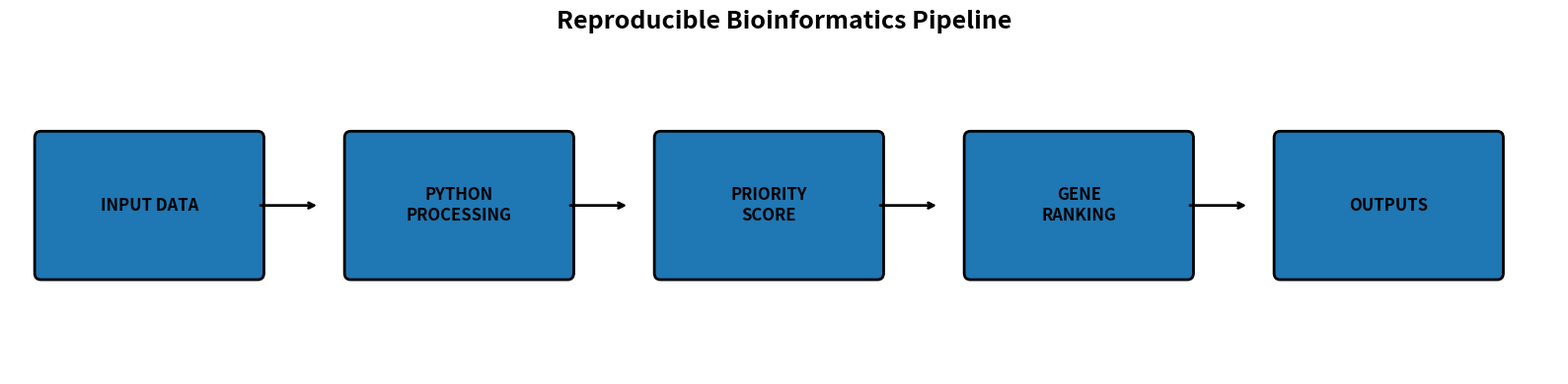

The script that saved this image: (Note: this script raises an exception after producing the figure.)
import matplotlib.pyplot as plt
from matplotlib.patches import FancyBboxPatch

fig, ax = plt.subplots(figsize=(16,4))

ax.set_xlim(0, 100)
ax.set_ylim(0, 20)

ax.axis("off")

steps = [
    ("INPUT DATA", 2),
    ("PYTHON\nPROCESSING", 22),
    ("PRIORITY\nSCORE", 42),
    ("GENE\nRANKING", 62),
    ("OUTPUTS", 82)
]

for label, x in steps:

    box = FancyBboxPatch(
        (x, 6),
        14,
        8,
        boxstyle="round,pad=0.4",
        linewidth=2
    )

    ax.add_patch(box)

    ax.text(
        x + 7,
        10,
        label,
        ha="center",
        va="center",
        fontsize=12,
        weight="bold"
    )

# Flechas
for x in [16,36,56,76]:

    ax.annotate(
        "",
        xy=(x+4,10),
        xytext=(x,10),
        arrowprops=dict(
            arrowstyle="->",
            lw=2
        )
    )

plt.title(
    "Reproducible Bioinformatics Pipeline",
    fontsize=18,
    weight="bold"
)

plt.tight_layout()

plt.savefig(
    "results/figures_hd/pipeline_hd.png",
    dpi=300,
    bbox_inches="tight"
)

print("OK: Pipeline HD exportado")
